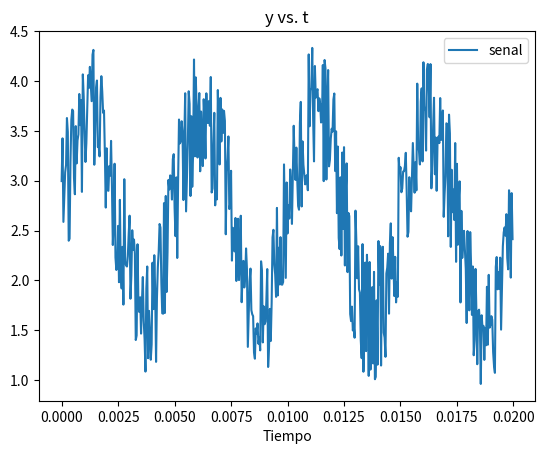

Recreate this plot in Python.
#Ejercicio4
# 'y' es una senal en funcion del tiempo 't' con las unidades descritas en el codigo.
# a. Grafique la senal en funcion del tiempo en la figura 'senal.png' ('y' vs. 't')
# b. Calule la transformada de Fourier (sin utilizar funciones de fast fourier transform) y
# grafique la norma de la transformada en funcion de la frecuencia (figura 'fourier.png')
# c. Lleve a cero los coeficientes de Fourier con frecuencias mayores que 10000 Hz y calcule 
# la transformada inversa para graficar la nueva senal (figura 'filtro.png')

import numpy as np
import matplotlib
matplotlib.use('Agg')
import matplotlib.pyplot as plt

n = 512 # number of point in the whole interval
f = 200.0 #  frequency in Hz
dt = 1 / (f * 128 ) #128 samples per frequency
t = np.linspace( 0, (n-1)*dt, n) 
y = np.sin(2 * np.pi * f * t) + np.cos(2 * np.pi * f * t * t)
noise = 1.4*(np.random.rand(n)+0.7)
y  =  y + noise


plt.figure()
plt.plot(t, y, label = 'senal')
plt.title('y vs. t')
plt.xlabel('Tiempo')
plt.legend()
plt.savefig('senal.png')